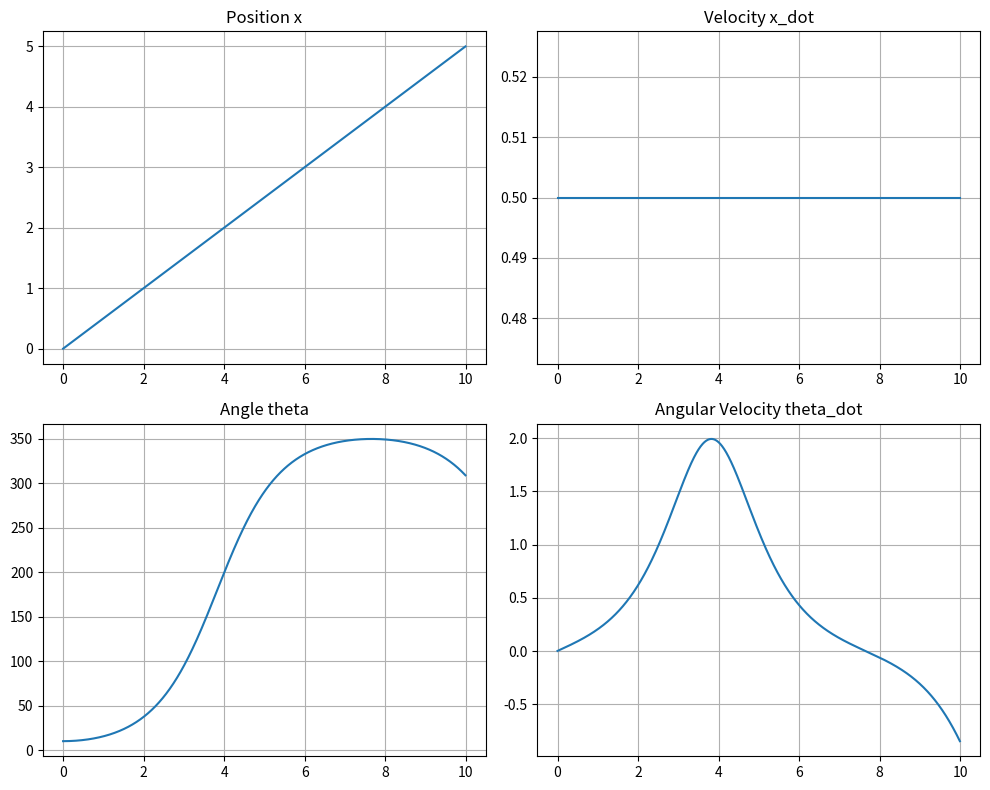

Generate this figure with matplotlib:
import numpy as np
import matplotlib.pyplot as plt

# ==========================
# Initial Robot State
# ==========================

x = 0.0
x_dot = 0.5

theta = np.radians(10)
theta_dot = 0.0

dt = 0.01
T = 10

# ==========================
# Storage
# ==========================

time_history = []

x_history = []
xdot_history = []

theta_history = []
thetadot_history = []

# ==========================
# Simulation
# ==========================

for t in np.arange(0, T, dt):

    # Simple demonstration dynamics

    x = x + x_dot * dt

    theta = theta + theta_dot * dt

    # Gravity effect

    theta_dot = theta_dot + np.sin(theta) * dt

    # Save data

    time_history.append(t)

    x_history.append(x)
    xdot_history.append(x_dot)

    theta_history.append(np.degrees(theta))
    thetadot_history.append(theta_dot)

# ==========================
# Plot
# ==========================

plt.figure(figsize=(10,8))

plt.subplot(2,2,1)
plt.plot(time_history, x_history)
plt.title("Position x")
plt.grid()

plt.subplot(2,2,2)
plt.plot(time_history, xdot_history)
plt.title("Velocity x_dot")
plt.grid()

plt.subplot(2,2,3)
plt.plot(time_history, theta_history)
plt.title("Angle theta")
plt.grid()

plt.subplot(2,2,4)
plt.plot(time_history, thetadot_history)
plt.title("Angular Velocity theta_dot")
plt.grid()

plt.tight_layout()

import os
os.makedirs("images/day5", exist_ok=True)

plt.savefig(
    "images/day5/four_state_robot.png",
    dpi=300,
    bbox_inches="tight"
)

plt.show()
